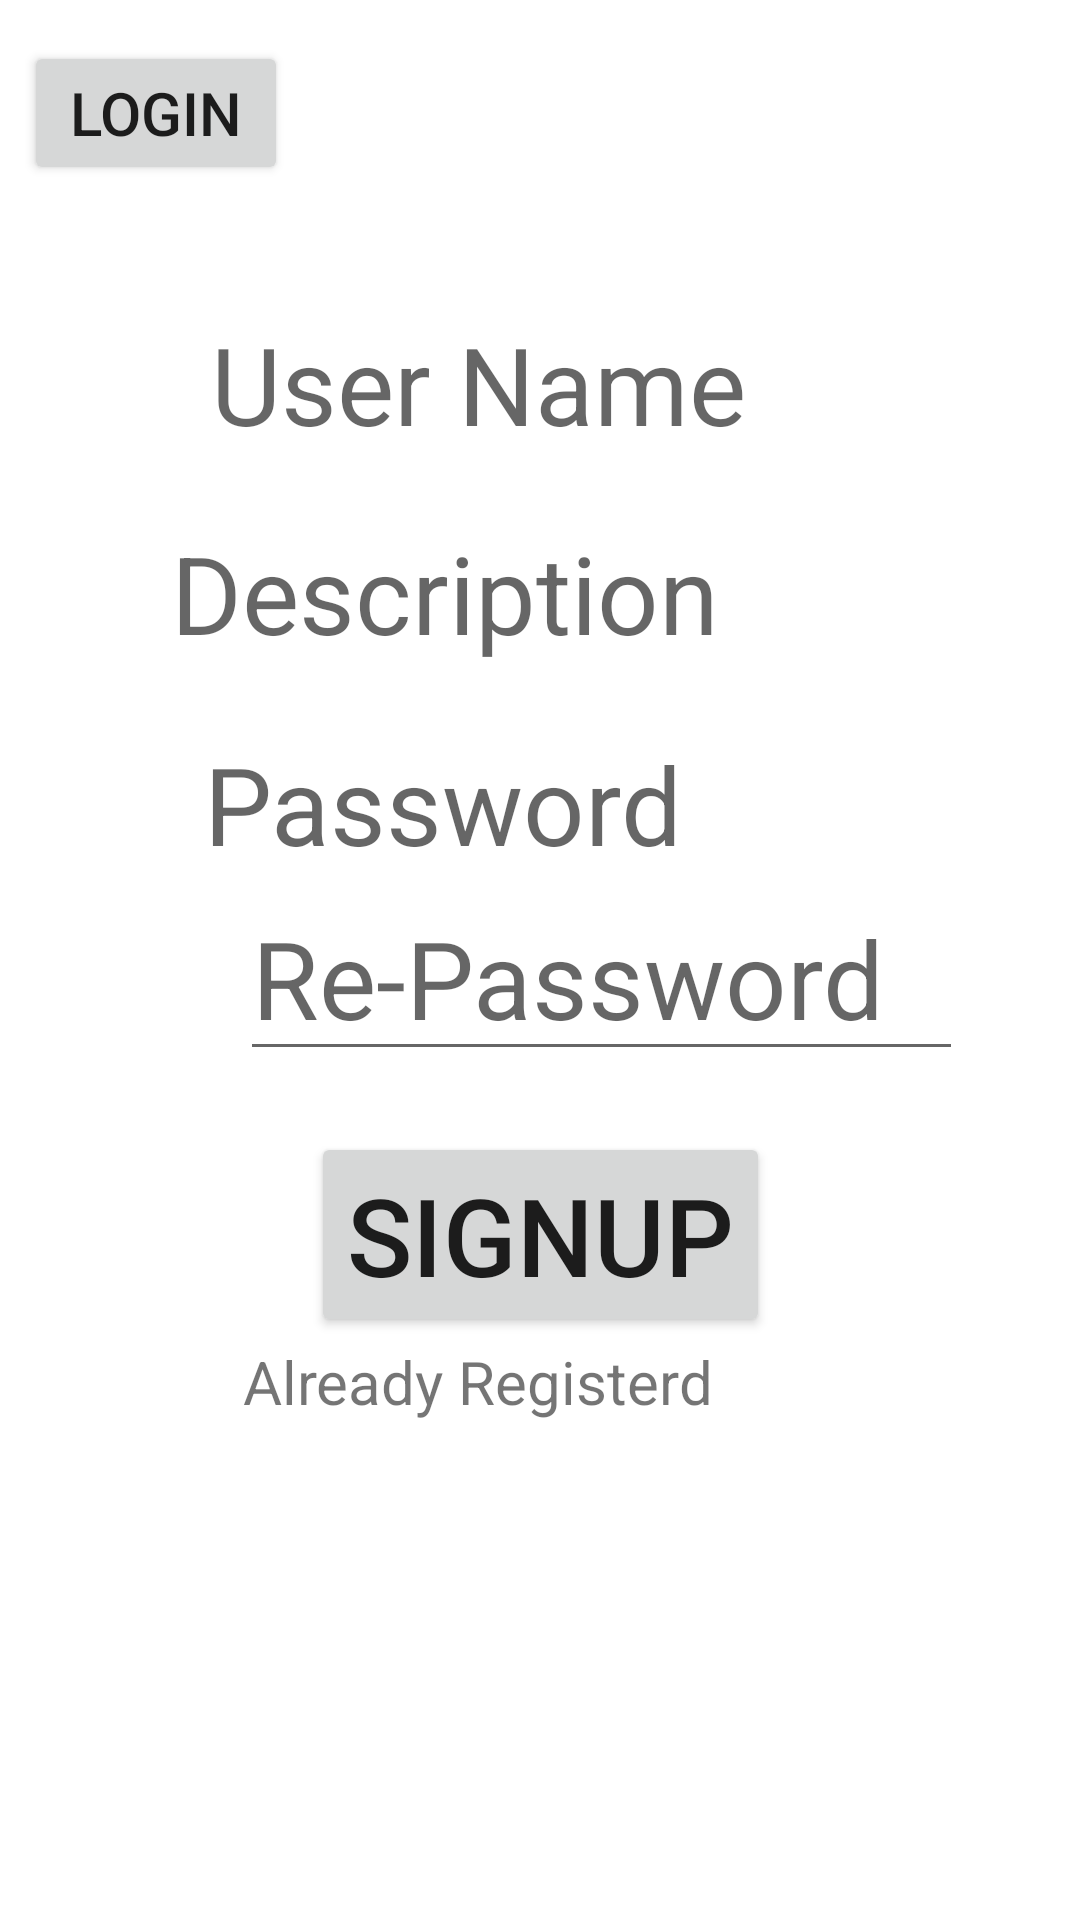

This screen was rendered from an Android layout file. Write that file and the resources it references.
<!-- AndroidManifest.xml: application theme Theme.EHEALTH -->
<!-- res/layout/activity_registration.xml -->
<?xml version="1.0" encoding="utf-8"?>
<androidx.constraintlayout.widget.ConstraintLayout xmlns:android="http://schemas.android.com/apk/res/android"
    xmlns:app="http://schemas.android.com/apk/res-auto"
    xmlns:tools="http://schemas.android.com/tools"
    android:layout_width="match_parent"
    android:layout_height="match_parent"
    android:background="@drawable/surgeon"
    tools:context=".Registration">

    <EditText
        android:id="@+id/description"
        android:layout_width="248dp"
        android:layout_height="57dp"
        android:background="@drawable/input_bg"
        android:hint="Description"
        android:text=""
        android:textSize="36sp"
        app:layout_constraintBottom_toBottomOf="parent"
        app:layout_constraintEnd_toEndOf="parent"
        app:layout_constraintHorizontal_bias="0.509"
        app:layout_constraintStart_toStartOf="parent"
        app:layout_constraintTop_toTopOf="parent"
        app:layout_constraintVertical_bias="0.29" />

    <Button
        android:id="@+id/signupbtn"
        android:layout_width="wrap_content"
        android:layout_height="wrap_content"
        android:text="Signup"
        android:textSize="36sp"
        app:layout_constraintBottom_toBottomOf="parent"
        app:layout_constraintEnd_toEndOf="parent"
        app:layout_constraintStart_toStartOf="parent"
        app:layout_constraintTop_toTopOf="parent"
        app:layout_constraintVertical_bias="0.66" />

    <EditText
        android:id="@+id/name"
        android:layout_width="246dp"
        android:layout_height="65dp"
        android:background="@drawable/input_bg"
        android:hint=" User Name"
        android:text=""
        android:textSize="36sp"
        app:layout_constraintBottom_toBottomOf="parent"
        app:layout_constraintEnd_toEndOf="parent"
        app:layout_constraintHorizontal_bias="0.539"
        app:layout_constraintStart_toStartOf="parent"
        app:layout_constraintTop_toTopOf="parent"
        app:layout_constraintVertical_bias="0.166" />

    <EditText
        android:id="@+id/repass"
        android:layout_width="241dp"
        android:layout_height="58dp"
        android:layout_marginStart="80dp"
        android:hint="Re-Password"
        android:textSize="36sp"
        app:layout_constraintBottom_toBottomOf="parent"
        app:layout_constraintStart_toStartOf="parent"
        app:layout_constraintTop_toTopOf="parent"
        app:layout_constraintVertical_bias="0.514" />

    <EditText
        android:id="@+id/signPass"
        android:layout_width="240dp"
        android:layout_height="56dp"
        android:background="@drawable/input_bg"
        android:ems="10"
        android:hint=" Password"
        android:inputType="textPassword"
        android:textSize="36sp"
        app:layout_constraintBottom_toBottomOf="parent"
        app:layout_constraintEnd_toEndOf="parent"
        app:layout_constraintHorizontal_bias="0.491"
        app:layout_constraintStart_toStartOf="parent"
        app:layout_constraintTop_toTopOf="parent"
        app:layout_constraintVertical_bias="0.411" />

    <Button
        android:id="@+id/logbtn"
        android:layout_width="wrap_content"
        android:layout_height="wrap_content"
        android:layout_marginStart="8dp"
        android:text="Login"
        android:textSize="20sp"
        app:layout_constraintBottom_toBottomOf="parent"
        app:layout_constraintStart_toStartOf="parent"
        app:layout_constraintTop_toTopOf="parent"
        app:layout_constraintVertical_bias="0.023" />

    <TextView
        android:id="@+id/textView4"
        android:layout_width="212dp"
        android:layout_height="53dp"
        android:layout_marginBottom="140dp"
        android:text="Already Registerd"
        android:textSize="20sp"
        app:layout_constraintBottom_toBottomOf="parent"
        app:layout_constraintEnd_toEndOf="parent"
        app:layout_constraintHorizontal_bias="0.547"
        app:layout_constraintStart_toStartOf="parent" />

</androidx.constraintlayout.widget.ConstraintLayout>
<!-- resources referenced by this layout -->
<resources>
  <style name="Theme.EHEALTH" parent="Theme.MaterialComponents.DayNight.DarkActionBar">
          
          <item name="colorPrimary">@color/purple_500</item>
          <item name="colorPrimaryVariant">@color/purple_700</item>
          <item name="colorOnPrimary">@color/white</item>
          
          <item name="colorSecondary">@color/teal_200</item>
          <item name="colorSecondaryVariant">@color/teal_700</item>
          <item name="colorOnSecondary">@color/black</item>
          
          <item name="android:statusBarColor" tools:targetApi="l">?attr/colorPrimaryVariant</item>
          
      </style>
  <color name="purple_500">#FF6200EE</color>
  <color name="purple_700">#FF3700B3</color>
  <color name="white">#FFFFFFFF</color>
  <color name="teal_200">#177A71</color>
  <color name="teal_700">#FF018786</color>
  <color name="black">#FF000000</color>
</resources>
